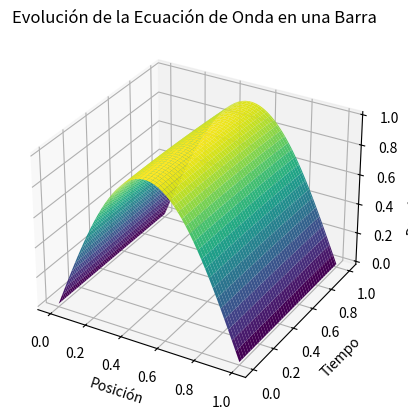

The script that saved this image:
import numpy as np
import matplotlib.pyplot as plt
from mpl_toolkits.mplot3d import Axes3D

def wave_equation(num_steps, num_points, r):
    length = 1.0  # Longitud de la barra
    T = 1.0  # Tiempo total
    delta_x = length / (num_points - 1)
    delta_t = T / num_steps

    # Inicialización de la malla
    u = np.zeros((num_points, num_steps + 1))

    # Condición inicial
    x = np.linspace(0, length, num_points)
    u[:, 0] = np.sin(np.pi * x)  # Ejemplo de condición inicial

    # Segunda condición inicial, derivada temporal cero
    u[:, 1] = u[:, 0]

    # Iteracion temporal
    for j in range(1, num_steps):
        for i in range(1, num_points - 1):
            u[i, j + 1] = (2 * (1 - r**2) * u[i, j] +
                           r**2 * (u[i + 1, j] + u[i - 1, j]) -
                           u[i, j - 1])

    # Visualización
    X, T = np.meshgrid(x, np.linspace(0, T, num_steps + 1))
    fig = plt.figure()
    ax = fig.add_subplot(111, projection='3d')
    ax.plot_surface(X, T, u.T, cmap='viridis')
    ax.set_xlabel('Posición')
    ax.set_ylabel('Tiempo')
    ax.set_zlabel('Desplazamiento')
    ax.set_title('Evolución de la Ecuación de Onda en una Barra')
    plt.show()

# Parámetros de la simulación
num_points = 50  # Número de puntos de la malla espacial
num_steps = 500  # Número de pasos de tiempo
r = 0.01  # Número de Courant

# Resolver la ecuación de onda
wave_equation(num_steps, num_points, r)